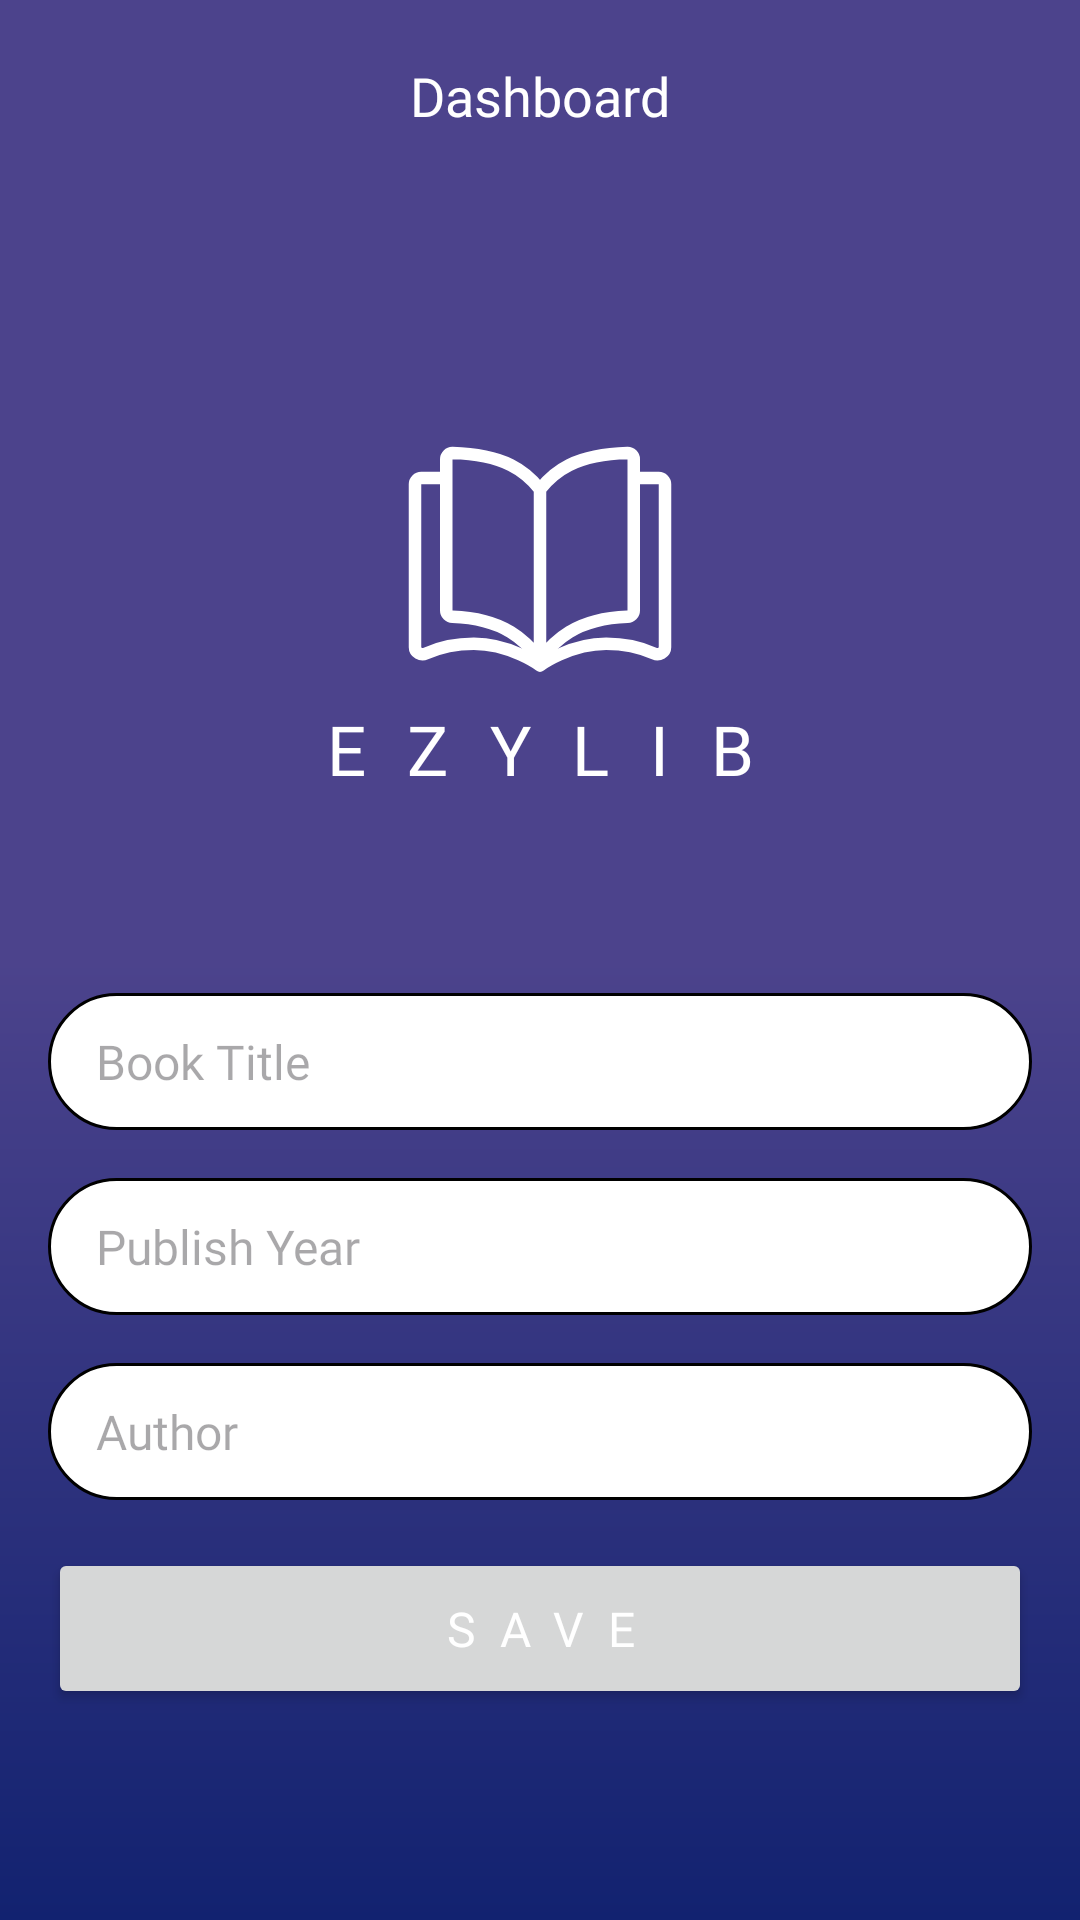

Android layout source for this screen:
<!-- AndroidManifest.xml: application theme Theme.EzyLib -->
<!-- res/layout/fragment_add_book.xml -->
<?xml version="1.0" encoding="utf-8"?>
<LinearLayout xmlns:android="http://schemas.android.com/apk/res/android"
    xmlns:app="http://schemas.android.com/apk/res-auto"
    android:layout_width="match_parent"
    android:layout_height="match_parent"
    android:orientation="vertical"
    android:background="@drawable/gradient_background">

    
    <include
        android:id="@+id/toolbar"
        layout="@layout/layout_toolbar"
        android:layout_width="match_parent"
        android:layout_height="?attr/actionBarSize" />

    

    <LinearLayout
        android:layout_width="match_parent"
        android:layout_height="match_parent"
        android:layout_gravity="center"
        android:gravity="center"
        android:orientation="vertical"
        android:padding="16dp">

        <ImageView
            android:layout_width="100dp"
            android:layout_height="100dp"
            android:layout_gravity="center"
            android:src="@drawable/ic_book"
            app:tint="@color/white" />

        <TextView
            android:layout_width="match_parent"
            android:layout_height="wrap_content"
            android:layout_marginBottom="50dp"
            android:fontFamily="@font/poppins_bold"
            android:gravity="center"
            android:letterSpacing="0.6"
            android:text="@string/app_name"
            android:textAllCaps="true"
            android:textColor="@color/white"
            android:textSize="23sp" />


        <EditText
            android:id="@+id/etBookTitle"
            android:layout_width="match_parent"
            android:layout_height="wrap_content"
            android:layout_marginTop="16dp"
            android:background="@drawable/edittext_background"
            android:fontFamily="@font/poppins_regular"
            android:hint="Book Title"
            android:paddingHorizontal="16dp"
            android:paddingVertical="12dp"
            android:textSize="16sp" />

        <EditText
            android:id="@+id/etPublishYear"
            android:layout_width="match_parent"
            android:layout_height="wrap_content"
            android:layout_marginTop="16dp"
            android:background="@drawable/edittext_background"
            android:fontFamily="@font/poppins_regular"
            android:hint="Publish Year"
            android:inputType="number"
            android:paddingHorizontal="16dp"
            android:paddingVertical="12dp"
            android:textSize="16sp" />

        <EditText
            android:id="@+id/etAuthor"
            android:layout_width="match_parent"
            android:layout_height="wrap_content"
            android:layout_marginTop="16dp"
            android:background="@drawable/edittext_background"
            android:fontFamily="@font/poppins_regular"
            android:hint="Author"
            android:paddingHorizontal="16dp"
            android:paddingVertical="12dp"
            android:textSize="16sp" />

        <Button
            android:id="@+id/btnSave"
            android:layout_width="match_parent"
            android:layout_height="wrap_content"
            android:layout_marginTop="16dp"
            android:fontFamily="@font/poppins_bold"
            android:letterSpacing="0.5"
            android:padding="16dp"
            android:text="Save"
            android:textAllCaps="true"
            android:textColor="#FFFFFF"
            android:textSize="16sp" />

    </LinearLayout>


</LinearLayout>
<!-- res/layout/layout_toolbar.xml (included above) -->
<?xml version="1.0" encoding="utf-8"?>
<LinearLayout xmlns:android="http://schemas.android.com/apk/res/android"
    xmlns:app="http://schemas.android.com/apk/res-auto"
    android:layout_width="match_parent"
    android:layout_height="?attr/actionBarSize"
    android:orientation="vertical">

    <androidx.appcompat.widget.Toolbar
        android:id="@+id/toolbar"
        android:layout_width="match_parent"
        android:layout_height="?attr/actionBarSize"
        android:background="#4C438C"
        android:elevation="4dp"
        android:theme="?attr/actionBarTheme">

        <ImageView
            android:id="@+id/backButton"
            android:layout_width="wrap_content"
            android:layout_height="wrap_content"
            android:contentDescription="Back"
            android:padding="8dp"
            android:src="@drawable/ic_back"
            app:tint="@color/white" />

        <TextView
            android:id="@+id/titleTextView"
            android:layout_width="wrap_content"
            android:layout_height="wrap_content"
            android:layout_gravity="center"
            android:layout_marginStart="8dp"
            android:fontFamily="@font/poppins_regular"
            android:text="Dashboard"
            android:textColor="#FFFFFF"
            android:textSize="18sp" />

        <ImageButton
            android:id="@+id/refreshButton"
            android:layout_width="wrap_content"
            android:layout_height="wrap_content"
            android:layout_gravity="end"
            android:contentDescription="Refresh"
            android:padding="8dp"
            android:src="@drawable/ic_refresh"
            android:visibility="invisible" />

    </androidx.appcompat.widget.Toolbar>


</LinearLayout>
<!-- resources referenced by this layout -->
<resources>
  <color name="white">#FFFFFFFF</color>
  <!-- drawable edittext_background (drawable) -->
  <shape xmlns:android="http://schemas.android.com/apk/res/android">
      <solid android:color="#FFFFFF" />
      <corners android:radius="45dp" />
      <stroke
          android:color="#000000"
          android:width="1dp" />
  </shape>
  <!-- drawable gradient_background (drawable) -->
  <?xml version="1.0" encoding="utf-8"?>
  <shape xmlns:android="http://schemas.android.com/apk/res/android">
      <gradient
          android:startColor="#4C438C"
          android:centerColor="#4C438C"
          android:endColor="#122270"
          android:type="linear"
          android:angle="120" />
  </shape>
  <!-- drawable ic_book (drawable) -->
  <vector xmlns:android="http://schemas.android.com/apk/res/android"
      android:width="800dp"
      android:height="800dp"
      android:viewportWidth="24"
      android:viewportHeight="24">
    <path
        android:pathData="M0,0h24v24h-24z"
        android:fillColor="#00FFFFFF"/>
    <path
        android:strokeWidth="1"
        android:pathData="M12,6.909C10.9,5.509 9.204,4.109 5.001,4.006C4.725,3.999 4.5,4.224 4.5,4.5C4.5,6.548 4.5,14.303 4.5,16.597C4.5,16.873 4.725,17.09 5.001,17.099C9.204,17.236 10.9,19.1 12,20.5M12,6.909C13.1,5.509 14.796,4.109 18.999,4.006C19.275,3.999 19.5,4.218 19.5,4.495C19.5,6.784 19.5,14.306 19.5,16.596C19.5,16.872 19.275,17.09 18.999,17.099C14.796,17.236 13.1,19.1 12,20.5M12,6.909L12,20.5"
        android:strokeLineJoin="round"
        android:fillColor="#00000000"
        android:strokeColor="#000000"/>
    <path
        android:strokeWidth="1"
        android:pathData="M19.235,6H21.5C21.776,6 22,6.224 22,6.5V19.539C22,19.944 21.523,20.212 21.153,20.048C20.358,19.695 19.031,19.263 17.294,19.263C14.353,19.263 12,21 12,21C12,21 9.647,19.263 6.706,19.263C4.968,19.263 3.642,19.695 2.846,20.048C2.477,20.212 2,19.944 2,19.539V6.5C2,6.224 2.224,6 2.5,6H4.765"
        android:strokeLineJoin="round"
        android:fillColor="#00000000"
        android:strokeColor="#000000"/>
  </vector>
  <string name="app_name">EzyLib</string>
  <style name="Theme.EzyLib" parent="Base.Theme.EzyLib" />
  <style name="Base.Theme.EzyLib" parent="Theme.Material3.DayNight.NoActionBar">
          
          
      </style>
</resources>
